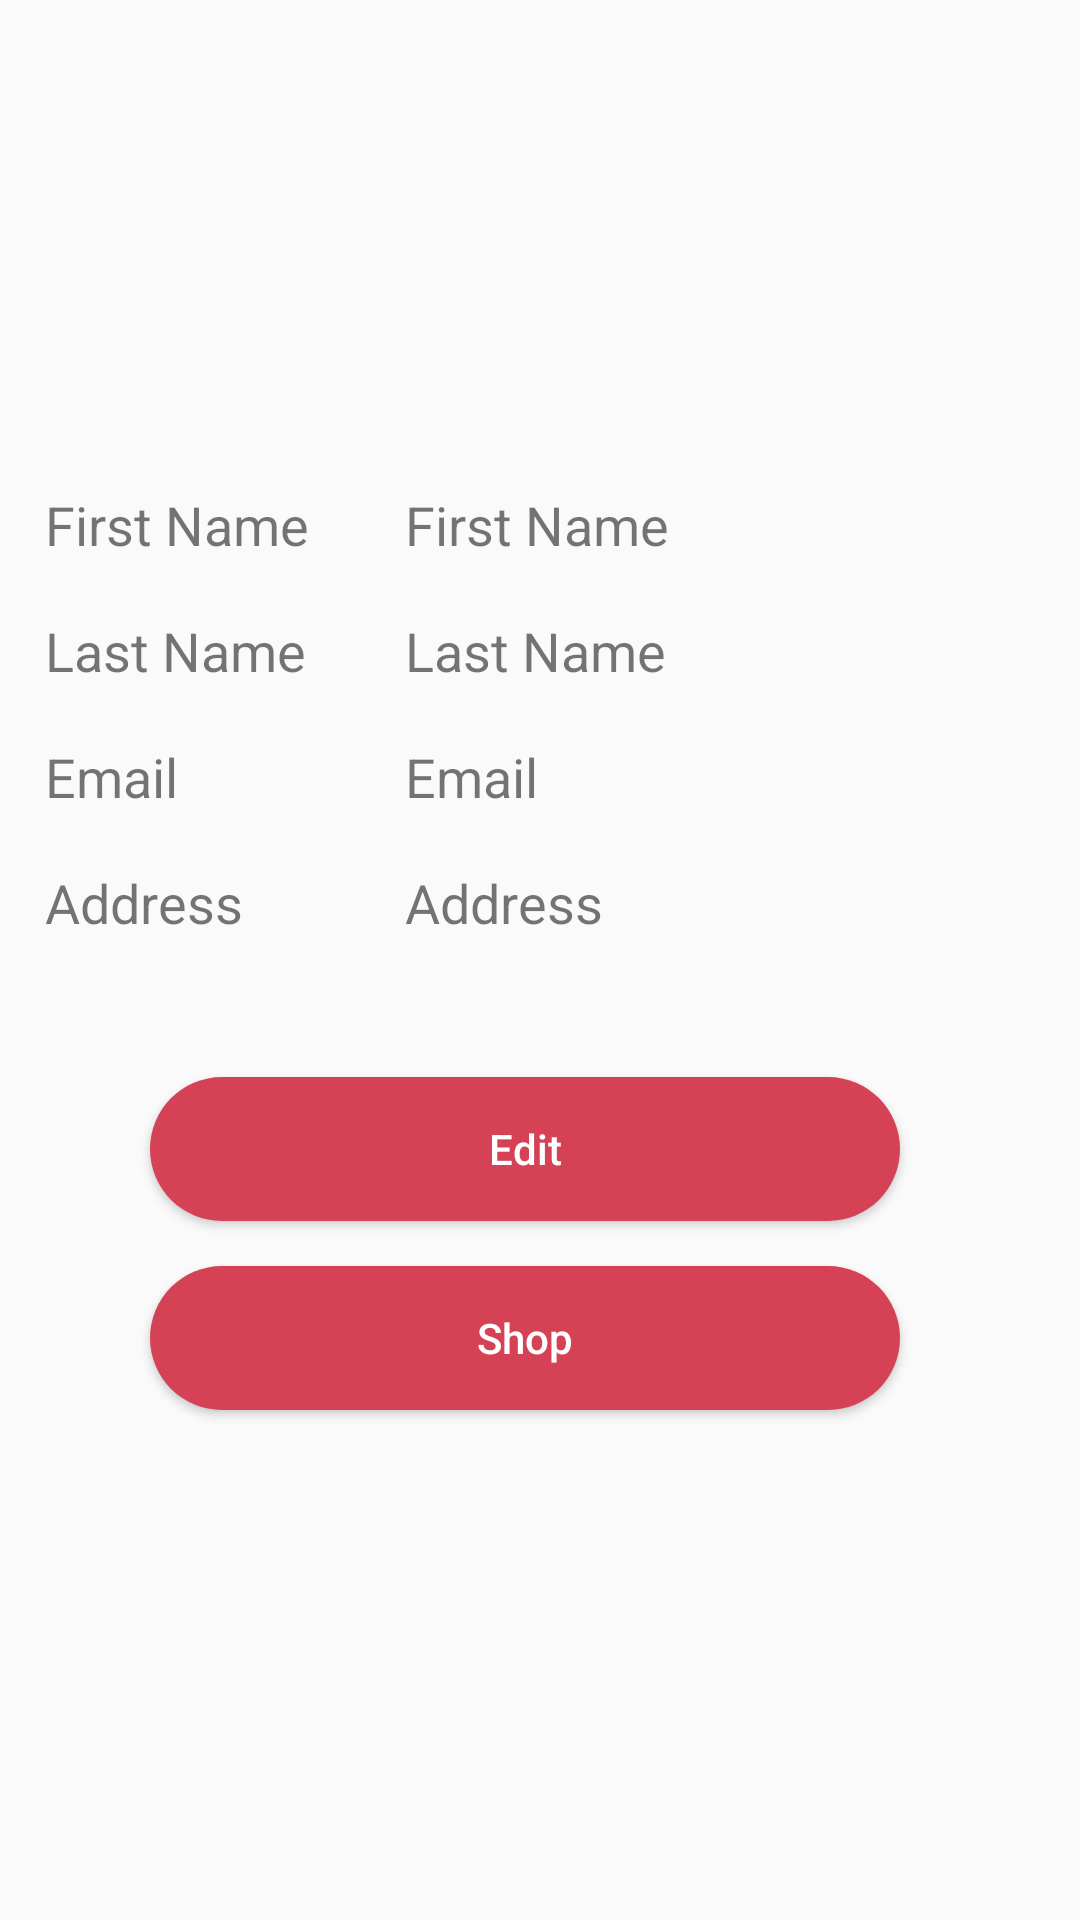

Produce the Android XML layout that renders to this screen, including the resource entries it uses.
<!-- AndroidManifest.xml: application theme AppTheme -->
<!-- res/layout/activity_user_profile.xml -->
<?xml version="1.0" encoding="utf-8"?>
<androidx.constraintlayout.widget.ConstraintLayout xmlns:android="http://schemas.android.com/apk/res/android"
    xmlns:app="http://schemas.android.com/apk/res-auto"
    xmlns:tools="http://schemas.android.com/tools"
    android:layout_width="match_parent"
    android:layout_height="match_parent"
    tools:context=".UserProfile">

    <androidx.constraintlayout.widget.ConstraintLayout
        android:id="@+id/constraintLayout"
        android:layout_width="0dp"
        android:layout_height="wrap_content"
        app:layout_constraintBottom_toBottomOf="parent"
        app:layout_constraintEnd_toEndOf="parent"
        app:layout_constraintStart_toStartOf="parent"
        app:layout_constraintTop_toTopOf="parent"
        app:layout_constraintVertical_bias="0.45">

        <Button
            android:id="@+id/editBtn"
            android:layout_width="250dp"
            android:layout_height="wrap_content"
            android:layout_marginStart="20dp"
            android:layout_marginLeft="20dp"
            android:layout_marginTop="25dp"
            android:layout_marginEnd="30dp"
            android:layout_marginRight="30dp"
            android:background="@drawable/custom_button"
            android:text="@string/editBtn"
            android:textAllCaps="false"
            android:textColor="@color/cardview_light_background"
            app:layout_constraintEnd_toEndOf="parent"
            app:layout_constraintStart_toStartOf="parent"
            app:layout_constraintTop_toBottomOf="@+id/addressTextView" />

        <Button
            android:id="@+id/shopBtn"
            android:layout_width="250dp"
            android:layout_height="wrap_content"
            android:layout_marginTop="15dp"
            android:layout_marginBottom="8dp"
            android:background="@drawable/custom_button"
            android:text="@string/shop"
            android:textAllCaps="false"
            android:textColor="@color/cardview_light_background"
            app:layout_constraintBottom_toBottomOf="parent"
            app:layout_constraintEnd_toEndOf="@+id/editBtn"
            app:layout_constraintStart_toStartOf="@+id/editBtn"
            app:layout_constraintTop_toBottomOf="@+id/editBtn" />

        <TextView
            android:id="@+id/firstNameTextView"
            android:layout_width="0dp"
            android:layout_height="30dp"
            android:layout_marginStart="32dp"
            android:layout_marginLeft="32dp"
            android:layout_marginTop="30dp"
            android:layout_marginEnd="15dp"
            android:layout_marginRight="15dp"
            android:ems="10"
            android:text="@string/firstName"
            android:textSize="18dp"
            android:textStyle="normal"
            app:layout_constraintEnd_toEndOf="parent"
            app:layout_constraintStart_toEndOf="@+id/fnameLabel"
            app:layout_constraintTop_toTopOf="parent" />

        <TextView
            android:id="@+id/lastNameTextView"
            android:layout_width="0dp"
            android:layout_height="30dp"
            android:layout_marginTop="12dp"
            android:layout_marginEnd="15dp"
            android:layout_marginRight="15dp"
            android:ems="10"
            android:text="@string/lastName"
            android:textSize="18dp"
            android:textStyle="normal"
            app:layout_constraintEnd_toEndOf="parent"
            app:layout_constraintStart_toStartOf="@+id/firstNameTextView"
            app:layout_constraintTop_toBottomOf="@+id/firstNameTextView" />

        <TextView
            android:id="@+id/emailTextView"
            android:layout_width="0dp"
            android:layout_height="30dp"
            android:layout_marginTop="12dp"
            android:layout_marginEnd="15dp"
            android:layout_marginRight="15dp"
            android:fontFamily="sans-serif"
            android:text="@string/email"
            android:textSize="18dp"
            android:textStyle="normal"
            app:layout_constraintEnd_toEndOf="parent"
            app:layout_constraintStart_toStartOf="@+id/lastNameTextView"
            app:layout_constraintTop_toBottomOf="@+id/lastNameTextView" />

        <TextView
            android:id="@+id/addressTextView"
            android:layout_width="0dp"
            android:layout_height="wrap_content"
            android:layout_marginTop="12dp"
            android:layout_marginEnd="15dp"
            android:lines="2"
            android:text="@string/address"
            android:textSize="18dp"
            android:textStyle="normal"
            app:layout_constraintEnd_toEndOf="parent"
            app:layout_constraintStart_toStartOf="@+id/emailTextView"
            app:layout_constraintTop_toBottomOf="@+id/emailTextView" />

        <TextView
            android:id="@+id/fnameLabel"
            android:layout_width="0dp"
            android:layout_height="30dp"
            android:layout_marginStart="15dp"
            android:layout_marginLeft="15dp"
            android:layout_marginTop="30dp"
            android:text="@string/firstName"
            android:textSize="18sp"
            app:layout_constraintStart_toStartOf="parent"
            app:layout_constraintTop_toTopOf="parent" />

        <TextView
            android:id="@+id/lnamelabel"
            android:layout_width="wrap_content"
            android:layout_height="30dp"
            android:layout_marginTop="12dp"
            android:text="@string/lastName"
            android:textSize="18sp"
            android:textStyle="normal"
            app:layout_constraintStart_toStartOf="@+id/fnameLabel"
            app:layout_constraintTop_toBottomOf="@+id/fnameLabel" />

        <TextView
            android:id="@+id/emailLabel"
            android:layout_width="0dp"
            android:layout_height="30dp"
            android:layout_marginTop="12dp"
            android:text="@string/email"
            android:textSize="18sp"
            android:textStyle="normal"
            app:layout_constraintStart_toStartOf="@+id/lnamelabel"
            app:layout_constraintTop_toBottomOf="@+id/lnamelabel" />

        <TextView
            android:id="@+id/addressLabel"
            android:layout_width="0dp"
            android:layout_height="30dp"
            android:layout_marginTop="12dp"
            android:text="@string/address"
            android:textSize="18sp"
            android:textStyle="normal"
            app:layout_constraintStart_toStartOf="@+id/emailLabel"
            app:layout_constraintTop_toBottomOf="@+id/emailLabel" />
    </androidx.constraintlayout.widget.ConstraintLayout>

</androidx.constraintlayout.widget.ConstraintLayout>
<!-- resources referenced by this layout -->
<resources>
  <color name="cardview_light_background">#FFFFFFFF</color>
  <!-- drawable custom_button (drawable) -->
  <?xml version="1.0" encoding="utf-8"?>
  <shape xmlns:android="http://schemas.android.com/apk/res/android">
  
      <corners android:radius="30sp" />
      <solid android:color="@color/red"/>
      
  
  </shape>
  <string name="address"> Address</string>
  <string name="editBtn">Edit</string>
  <string name="email">Email</string>
  <string name="firstName">First Name</string>
  <string name="lastName">Last Name</string>
  <string name="shop">Shop</string>
  <style name="AppTheme" parent="Theme.AppCompat.Light.DarkActionBar">
          
          <item name="colorPrimary">@color/colorPrimary</item>
          <item name="colorPrimaryDark">@color/colorPrimaryDark</item>
          <item name="colorAccent">@color/colorAccent</item>
      </style>
  <color name="red">#D54256</color>
  <color name="colorPrimary">#000000</color>
  <color name="colorPrimaryDark">#000000</color>
  <color name="colorAccent">#D81B60</color>
</resources>
